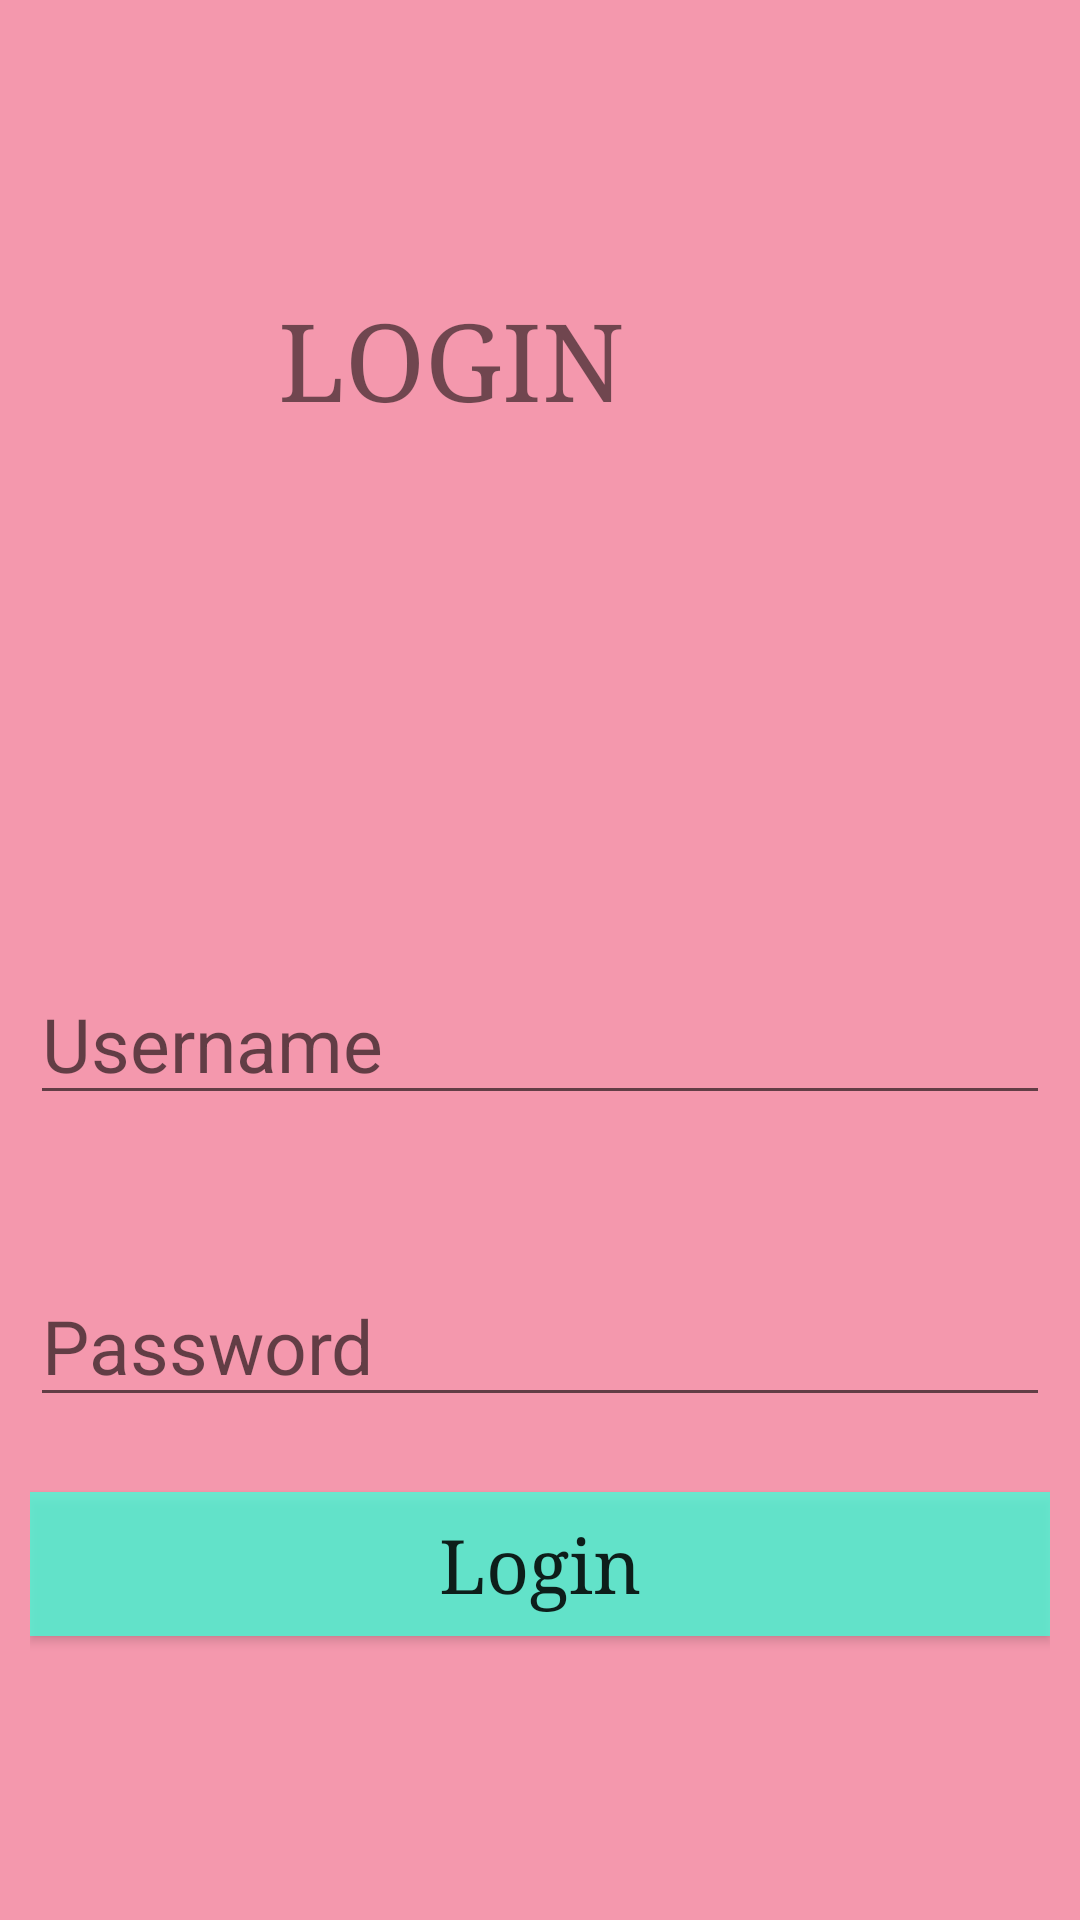

Android layout source for this screen:
<!-- AndroidManifest.xml: application theme Theme.DietSuggester -->
<!-- res/layout/activity_login.xml -->
<?xml version="1.0" encoding="utf-8"?>
<RelativeLayout xmlns:android="http://schemas.android.com/apk/res/android"
    xmlns:app="http://schemas.android.com/apk/res-auto"
    xmlns:tools="http://schemas.android.com/tools"
    android:layout_width="match_parent"
    android:layout_height="match_parent"
    android:padding="10dp"
    tools:context=".login"
    android:background="@color/pink">

    <ImageView
        android:id="@+id/imageview"
        android:layout_width="match_parent"
        android:layout_height="211dp"
        android:layout_marginBottom="50dp"
         />

    <EditText
        android:layout_width="match_parent"
        android:layout_height="wrap_content"
        android:id="@+id/usernamelogin"
        android:hint="Username"
        android:layout_marginTop="50dp"
        android:layout_below="@+id/imageview"
        android:textSize="25dp"/>

    <EditText
        android:layout_width="match_parent"
        android:layout_height="wrap_content"
        android:id="@+id/passwordlogin"
        android:hint="Password"
        android:layout_marginTop="50dp"
        android:layout_below="@+id/usernamelogin"
        android:textSize="25dp"/>

    <Button
        android:id="@+id/btnlogin"
        android:layout_marginTop="25dp"
        android:layout_width="match_parent"
        android:layout_height="wrap_content"
        android:text="Login"
        android:textSize="25sp"
        android:layout_below="@+id/passwordlogin"
        android:background="#CD4AFAD7"
        android:textAllCaps="false"
        android:typeface="serif"/>

    <TextView
        android:id="@+id/textView37"
        android:layout_width="wrap_content"
        android:layout_height="wrap_content"
        android:layout_alignBottom="@+id/imageview"
        android:layout_alignParentEnd="true"
        android:layout_marginEnd="142dp"
        android:layout_marginBottom="78dp"
        android:text="LOGIN"
        android:textSize="36sp"
        android:typeface="serif"
        android:layout_alignParentRight="true"
        android:layout_marginRight="142dp" />


</RelativeLayout>
<!-- resources referenced by this layout -->
<resources>
  <color name="pink">#f498ad</color>
  <style name="Theme.DietSuggester" parent="Theme.MaterialComponents.DayNight.DarkActionBar">
          
          <item name="colorPrimary">@color/purple_500</item>
          <item name="colorPrimaryVariant">@color/purple_700</item>
          <item name="colorOnPrimary">@color/white</item>
          
          <item name="colorSecondary">@color/teal_200</item>
          <item name="colorSecondaryVariant">@color/teal_700</item>
          <item name="colorOnSecondary">@color/black</item>
          
          <item name="android:statusBarColor" tools:targetApi="l">?attr/colorPrimaryVariant</item>
          
      </style>
  <color name="purple_500">#FF6200EE</color>
  <color name="purple_700">#FF3700B3</color>
  <color name="white">#FFFFFFFF</color>
  <color name="teal_200">#FF03DAC5</color>
  <color name="teal_700">#FF018786</color>
  <color name="black">#FF000000</color>
</resources>
